Run: headless pygame with SDL's dummy video driver; simulated clock (each Clock.tick advances the game by its frame time, no real sleeping); random seed 0; keys injected as events and as key.get_pressed() state; no mouse input.
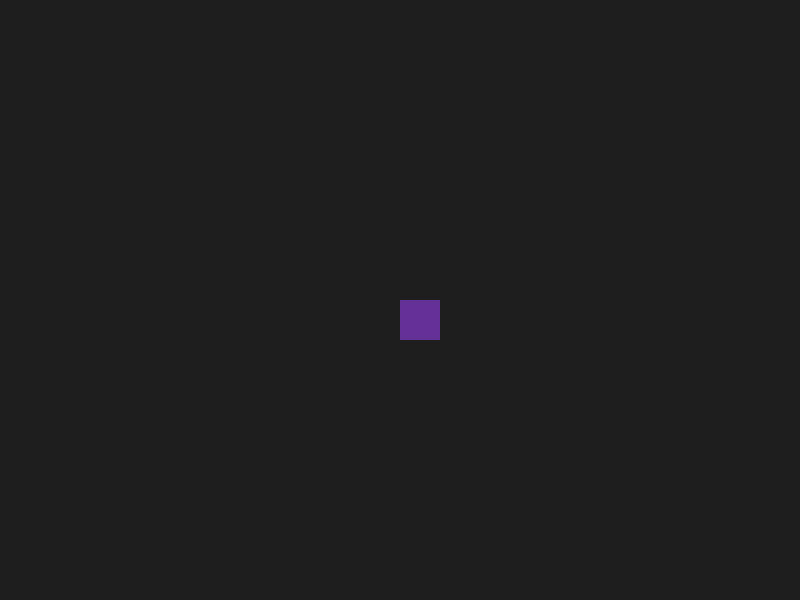
Frame 1 of 4 · flips 1–60 · no input
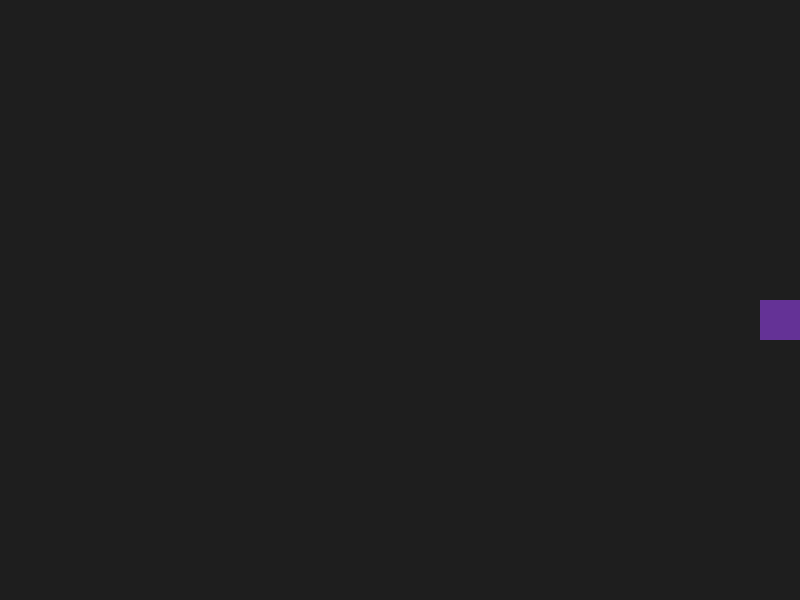
Frame 2 of 4 · flips 61–180 · tapped SPACE, RETURN · held RIGHT (→), D
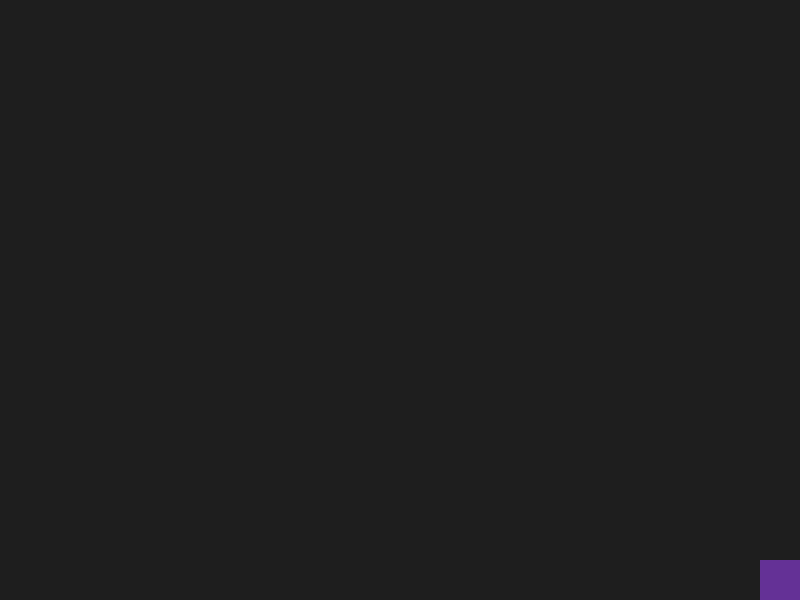
Frame 3 of 4 · flips 181–300 · held DOWN (↓), S
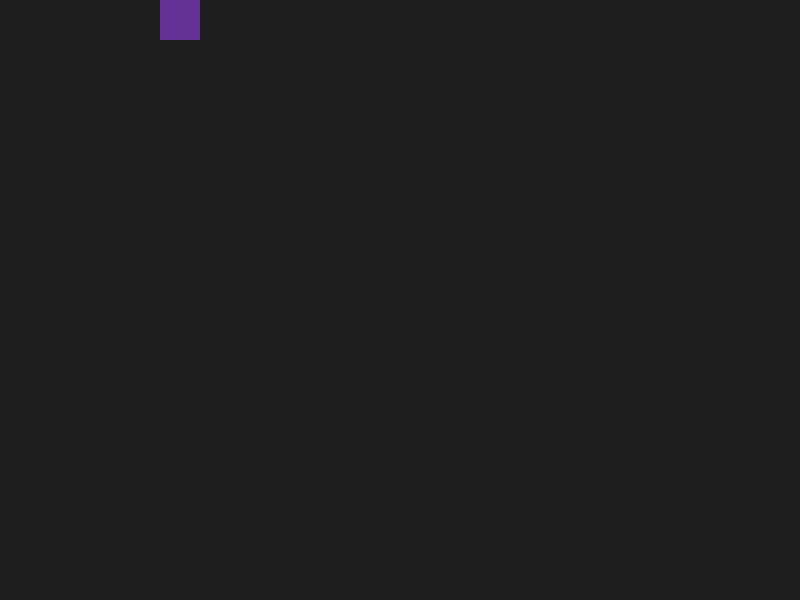
Frame 4 of 4 · flips 301–420 · held LEFT (←), A, UP (↑), W

The pygame program that drew these frames:

import pygame

# 1. Configurações Iniciais
pygame.init()
LARGURA, ALTURA = 800, 600
tela = pygame.display.set_mode((LARGURA, ALTURA))
pygame.display.set_caption("Meu Jogo de Hogwarts")

# Cores (RGB)
COR_FUNDO = (30, 30, 30)
COR_BRUXO = (100, 50, 150)  # Um roxo místico

# 2. Atributos do Personagem
# x, y, largura, altura
jogador = pygame.Rect(400, 300, 40, 40)
velocidade = 5

clock = pygame.time.Clock()  # Para controlar o FPS
rodando = True

# 3. Game Loop
while rodando:
    # --- Entradas (Eventos)
    for evento in pygame.event.get():
        if evento.type == pygame.QUIT:
            rodando = False

    # --- Lógica de Movimento (Teclado)
    teclas = pygame.key.get_pressed()
    if teclas[pygame.K_LEFT] and jogador.x > 0:
        jogador.x -= velocidade
    if teclas[pygame.K_RIGHT] and jogador.x < LARGURA - jogador.width:
        jogador.x += velocidade
    if teclas[pygame.K_UP] and jogador.y > 0:
        jogador.y -= velocidade
    if teclas[pygame.K_DOWN] and jogador.y < ALTURA - jogador.height:
        jogador.y += velocidade

    # --- Desenho (Render)
    tela.fill(COR_FUNDO)  # Limpa a tela

    # Desenha o bruxo
    pygame.draw.rect(tela, COR_BRUXO, jogador)

    pygame.display.flip()  # Atualiza a tela
    clock.tick(60)  # Crava o jogo em 60 frames por segundo

pygame.quit()
